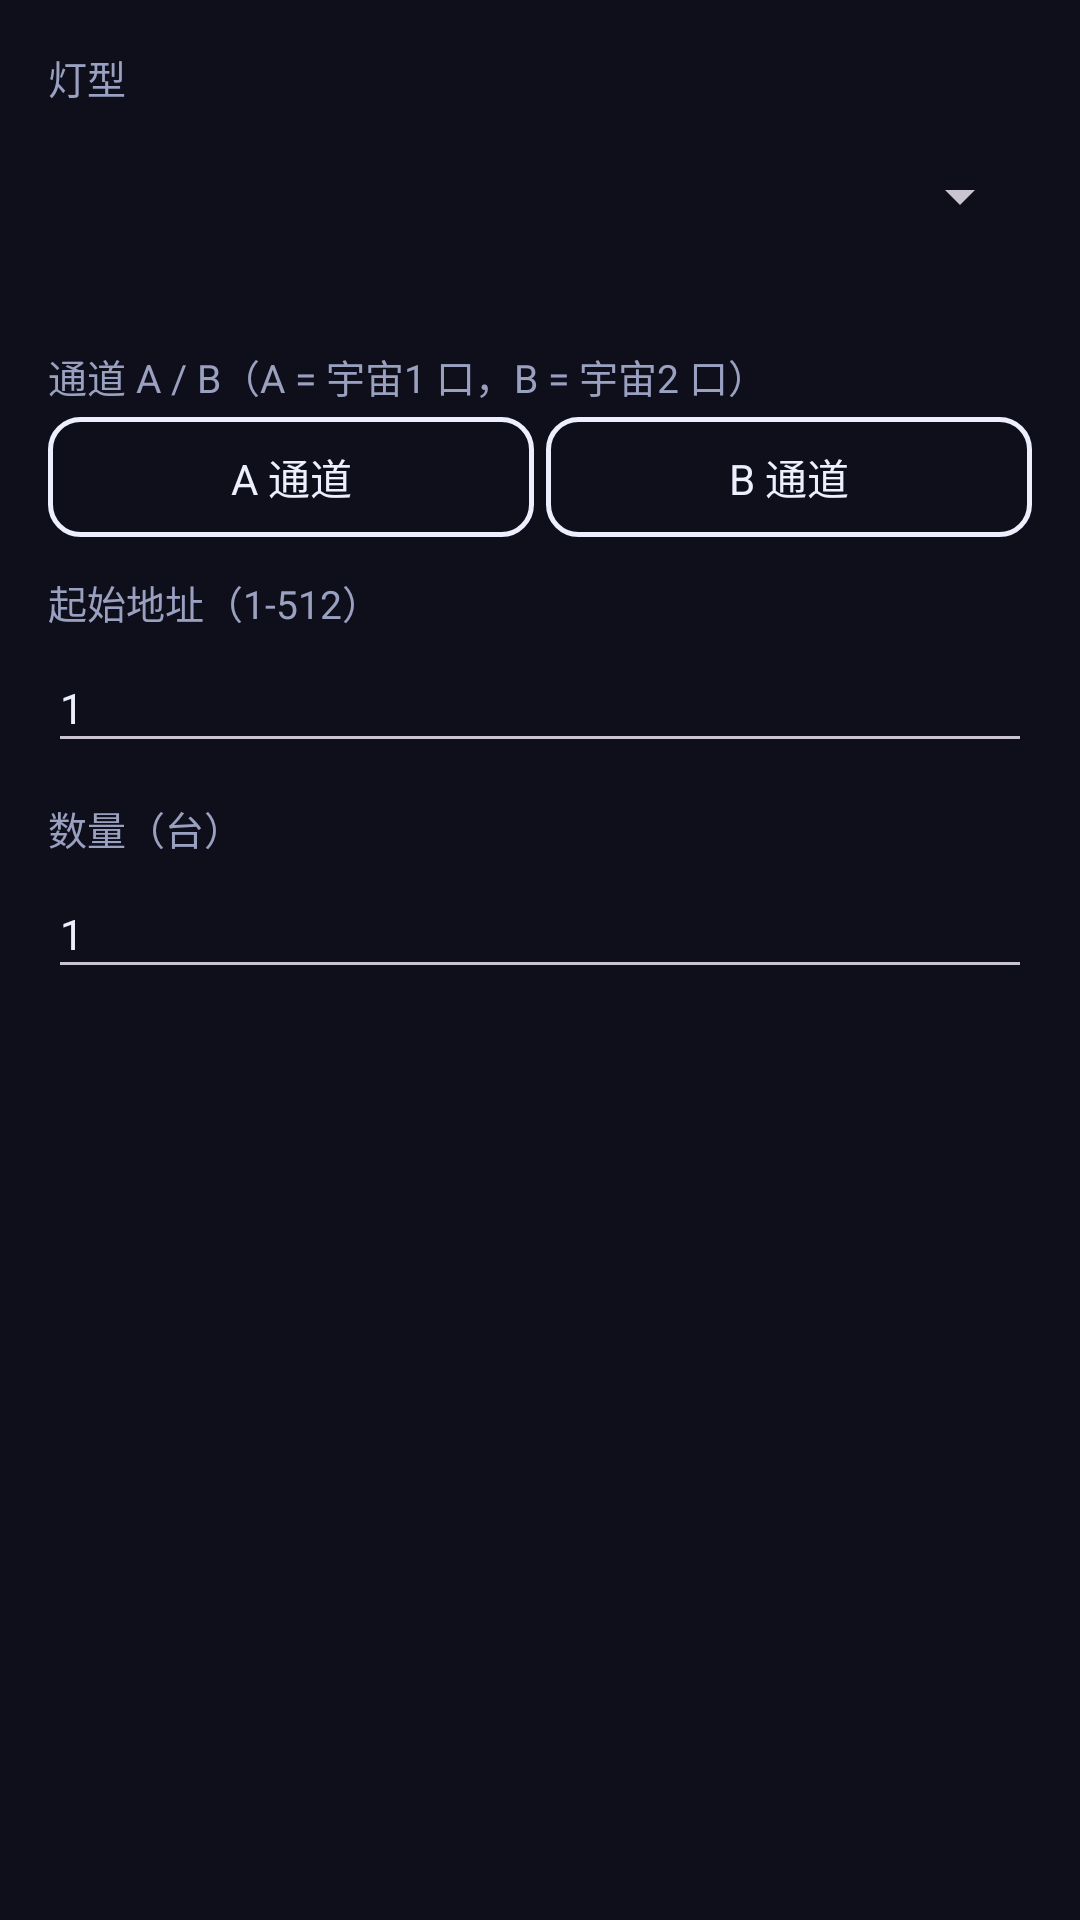

Layout XML and referenced resources for this Android screen:
<!-- AndroidManifest.xml: application theme Theme.StageDMX -->
<!-- res/layout/dialog_add_instance.xml -->
<?xml version="1.0" encoding="utf-8"?>
<ScrollView xmlns:android="http://schemas.android.com/apk/res/android"
    android:layout_width="match_parent"
    android:layout_height="wrap_content">

<LinearLayout
    android:layout_width="match_parent"
    android:layout_height="wrap_content"
    android:orientation="vertical"
    android:padding="16dp">

    <TextView
        android:layout_width="wrap_content"
        android:layout_height="wrap_content"
        android:text="@string/s_fixture_type"
        android:textColor="@color/textDim"
        android:textSize="13sp" />

    
    <LinearLayout
        android:id="@+id/rowInstFormat"
        android:layout_width="match_parent"
        android:layout_height="wrap_content"
        android:layout_marginTop="6dp"
        android:orientation="horizontal" />

    <Spinner
        android:id="@+id/spInstType"
        android:layout_width="match_parent"
        android:layout_height="40dp"
        android:layout_marginTop="4dp" />

    <TextView
        android:id="@+id/tvInstChCount"
        android:layout_width="match_parent"
        android:layout_height="wrap_content"
        android:layout_marginTop="2dp"
        android:text=""
        android:textColor="@color/accent"
        android:textSize="12sp" />

    <TextView
        android:id="@+id/tvBandLabel"
        android:layout_width="wrap_content"
        android:layout_height="wrap_content"
        android:layout_marginTop="12dp"
        android:text="@string/s_band_a_b_a_universe_1_b_universe_2"
        android:textColor="@color/textDim"
        android:textSize="13sp" />

    <LinearLayout
        android:layout_width="match_parent"
        android:layout_height="wrap_content"
        android:orientation="horizontal"
        android:layout_marginTop="4dp">

        <TextView
            android:id="@+id/btnBandA"
            android:layout_width="0dp"
            android:layout_weight="1"
            android:layout_height="40dp"
            android:text="@string/s_band_a"
            android:textSize="14sp"
            android:textColor="@color/text"
            android:gravity="center"
            android:clickable="true"
            android:focusable="true"
            android:background="@drawable/bg_pill_outline_white"
            android:layout_marginEnd="4dp" />

        <TextView
            android:id="@+id/btnBandB"
            android:layout_width="0dp"
            android:layout_weight="1"
            android:layout_height="40dp"
            android:text="@string/s_band_b"
            android:textSize="14sp"
            android:textColor="@color/text"
            android:gravity="center"
            android:clickable="true"
            android:focusable="true"
            android:background="@drawable/bg_pill_outline_white" />
    </LinearLayout>

    <TextView
        android:layout_width="wrap_content"
        android:layout_height="wrap_content"
        android:layout_marginTop="12dp"
        android:text="@string/s_start_address_1_512"
        android:textColor="@color/textDim"
        android:textSize="13sp" />

    <EditText
        android:id="@+id/etInstAddr"
        android:layout_width="match_parent"
        android:layout_height="40dp"
        android:layout_marginTop="4dp"
        android:hint="1"
        android:importantForAutofill="no"
        android:inputType="number"
        android:maxLength="3"
        android:text="1"
        android:textColor="@color/text"
        android:textColorHint="@color/textDim"
        android:textSize="14sp" />

    <TextView
        android:layout_width="wrap_content"
        android:layout_height="wrap_content"
        android:layout_marginTop="12dp"
        android:text="@string/s_count"
        android:textColor="@color/textDim"
        android:textSize="13sp" />

    <EditText
        android:id="@+id/etInstCount"
        android:layout_width="match_parent"
        android:layout_height="40dp"
        android:layout_marginTop="4dp"
        android:hint="1"
        android:importantForAutofill="no"
        android:inputType="number"
        android:imeOptions="actionDone"
        android:maxLength="2"
        android:text="1"
        android:textColor="@color/text"
        android:textColorHint="@color/textDim"
        android:textSize="14sp" />

    <TextView
        android:id="@+id/tvInstPreview"
        android:layout_width="match_parent"
        android:layout_height="wrap_content"
        android:layout_marginTop="4dp"
        android:text=""
        android:textColor="@color/textDim"
        android:textSize="12sp" />

</LinearLayout>
</ScrollView>
<!-- resources referenced by this layout -->
<resources>
  <color name="accent">#5B8CFF</color>
  <color name="text">#EDEFFF</color>
  <color name="textDim">#9AA0C0</color>
  <!-- drawable bg_pill_outline_white (drawable) -->
  <?xml version="1.0" encoding="utf-8"?>
  <shape xmlns:android="http://schemas.android.com/apk/res/android" android:shape="rectangle">
      <solid android:color="@android:color/transparent" />
      <corners android:radius="10dp" />
      <stroke android:width="1.5dp" android:color="@color/text" />
  </shape>
  <string name="s_band_a">A 通道</string>
  <string name="s_band_a_b_a_universe_1_b_universe_2">通道 A / B（A = 宇宙1 口，B = 宇宙2 口）</string>
  <string name="s_band_b">B 通道</string>
  <string name="s_count">数量（台）</string>
  <string name="s_fixture_type">灯型</string>
  <string name="s_start_address_1_512">起始地址（1-512）</string>
  <style name="Theme.StageDMX" parent="Theme.Material3.Dark.NoActionBar">
          <item name="colorPrimary">@color/accent</item>
          <item name="colorOnPrimary">#FFFFFF</item>
          <item name="colorSecondary">@color/accent2</item>
          <item name="android:colorBackground">@color/bg</item>
          <item name="colorSurface">@color/surface</item>
          
          <item name="colorSecondaryContainer">@color/surface2</item>
          <item name="colorOnSecondaryContainer">@color/accent</item>
          <item name="colorSurfaceVariant">@color/surface2</item>
          <item name="colorOnSurfaceVariant">@color/textDim</item>
          <item name="colorOutline">@color/textDim</item>
          <item name="android:windowLightStatusBar">false</item>
          <item name="android:statusBarColor">@color/bg</item>
          <item name="android:navigationBarColor">@color/bg</item>
          <item name="alertDialogTheme">@style/AppDialogTheme</item>
      </style>
  <color name="accent2">#FF5B8C</color>
  <color name="bg">#0E0F1A</color>
  <color name="surface">#1A1C2C</color>
  <color name="surface2">#24263A</color>
  <style name="AppDialogTheme" parent="Theme.Material3.Dark.Dialog.Alert">
          <item name="colorPrimary">@color/accent</item>
          <item name="colorSurface">@color/surface</item>
          <item name="colorOnSurface">@color/text</item>
          <item name="android:colorBackground">@color/surface</item>
          <item name="colorOnSurfaceVariant">@color/textDim</item>
      </style>
</resources>
